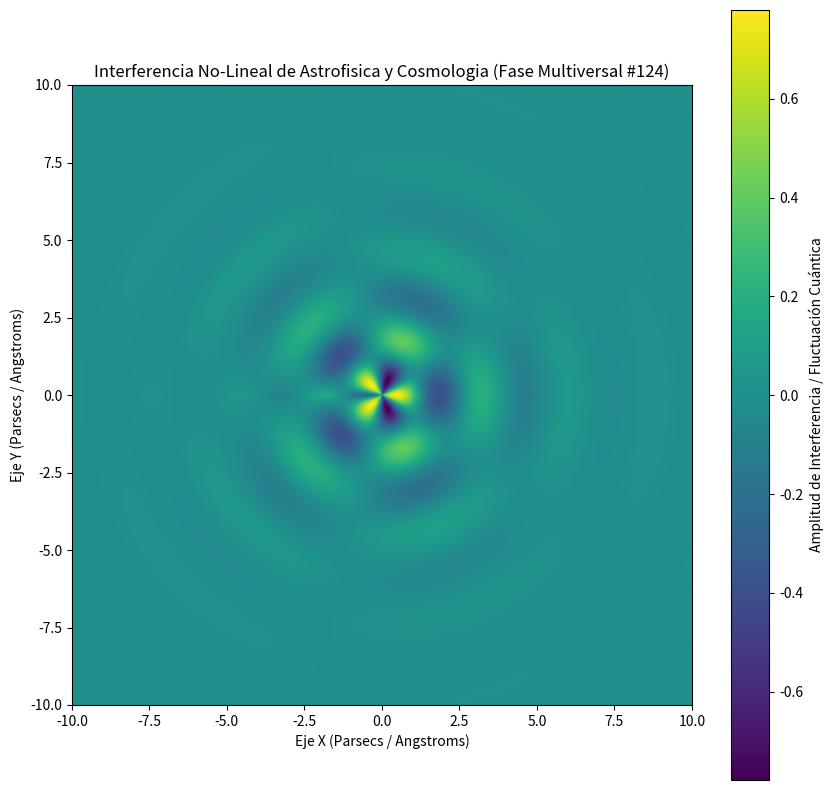

This figure's Python source:
%matplotlib inline
# Simulación Multiversal: Astrofisica y Cosmologia - Variante 124
import numpy as np
import matplotlib.pyplot as plt

# Parámetros Físicos No-Lineales
omega_1 = 2.266
omega_2 = 2.632
lambda_decay = 0.486
phase_shift = 0.304

x = np.linspace(-10, 10, 800)
y = np.linspace(-10, 10, 800)
X, Y = np.meshgrid(x, y)

# Dinámica de Fluidos / Campos Tensor-Escalares (Fase Multiversal)
R = np.sqrt(X**2 + Y**2) + 1e-5
Z = (np.sin(omega_1 * R + phase_shift) * np.cos(omega_2 * np.arctan2(Y, X))) * np.exp(-lambda_decay * R)

plt.figure(figsize=(10, 10))
plt.imshow(Z, cmap='viridis', extent=[-10, 10, -10, 10], origin='lower')
plt.colorbar(label='Amplitud de Interferencia / Fluctuación Cuántica')
plt.title(r'Interferencia No-Lineal de Astrofisica y Cosmologia (Fase Multiversal #124)')
plt.xlabel('Eje X (Parsecs / Angstroms)')
plt.ylabel('Eje Y (Parsecs / Angstroms)')
plt.show()
